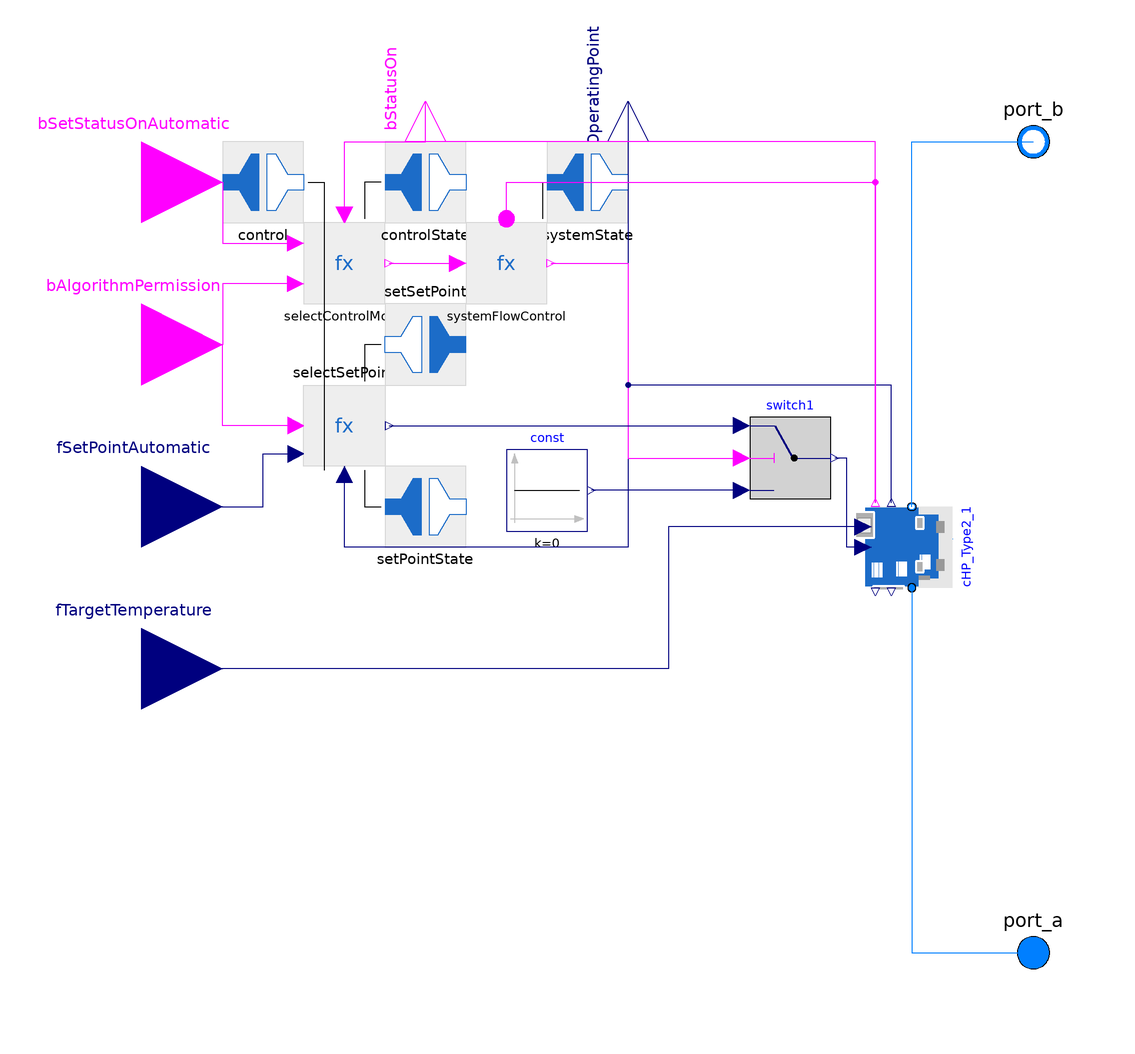

Above is the diagram view of the following Modelica model: its components placed by their Placement annotations and its connect equations drawn as lines.

model CHP1System_Type2
  extends ThermalSystemsControlLib.BaseClasses.AutomationBaseClasses.SystemContinuous(systemFlowControl(nComponents=1));
  extends ThermalSystemsControlLib.BaseClasses.FluidBaseClasses.FluidTwoPort;
  extends ThermalSystemsControlLib.BaseClasses.Icons.CHP_Icon;
  Components.CombinedHeatPower.PhysicalModels.CHP_Type2 cHP_Type2_1(redeclare package Medium = Medium, redeclare Records.ViessmannVitobloc200_EM_6_15 deviceData) annotation (Placement(transformation(
        extent={{-10,-10},{10,10}},
        rotation=90,
        origin={70,0})));
  Modelica.Blocks.Interfaces.RealInput fTargetTemperature annotation (Placement(transformation(extent={{-140,-50},{-100,-10}})));
  Modelica.Blocks.Logical.Switch switch1 annotation (Placement(transformation(extent={{30,12},{50,32}})));
  Modelica.Blocks.Sources.Constant const(k=0) annotation (Placement(transformation(extent={{-30,4},{-10,24}})));
equation
  connect(cHP_Type2_1.port_a, port_a) annotation (Line(points={{70,-10},{70,-100},{100,-100}}, color={0,127,255}));
  connect(cHP_Type2_1.port_b, port_b) annotation (Line(points={{70,10},{70,100},{100,100}}, color={0,127,255}));
  connect(cHP_Type2_1.fTargetTemperature, fTargetTemperature) annotation (Line(points={{58,5},{10,5},{10,-30},{-120,-30}}, color={0,0,127}));
  connect(cHP_Type2_1.fOperatingPoint, selectSetPoint.fOperatingPoint) annotation (Line(points={{65,11},{65,40},{0,40},{0,0},{-70,0},{-70,18}}, color={0,0,127}));
  connect(cHP_Type2_1.bStatusOn, bStatusOn) annotation (Line(points={{61,11},{61,100},{-50,100},{-50,110}}, color={255,0,255}));
  connect(systemFlowControl.bStatusOn_Components[1], cHP_Type2_1.bStatusOn) annotation (Line(points={{-30,81},{-30,90},{61,90},{61,11}}, color={255,0,255}));
  connect(systemFlowControl.bSetStatusOn_Components[1], switch1.u2) annotation (Line(points={{-19,70},{0,70},{0,22},{28,22}}, color={255,0,255}));
  connect(selectSetPoint.fSetPoint, switch1.u1) annotation (Line(points={{-59,30},{28,30}}, color={0,0,127}));
  connect(switch1.u3, const.y) annotation (Line(points={{28,14},{-9,14}}, color={0,0,127}));
  connect(cHP_Type2_1.fSetPoint, switch1.y) annotation (Line(points={{58,0},{54,0},{54,22},{51,22}}, color={0,0,127}));
  annotation (Icon(coordinateSystem(preserveAspectRatio=false)), Diagram(coordinateSystem(preserveAspectRatio=false)));
end CHP1System_Type2;